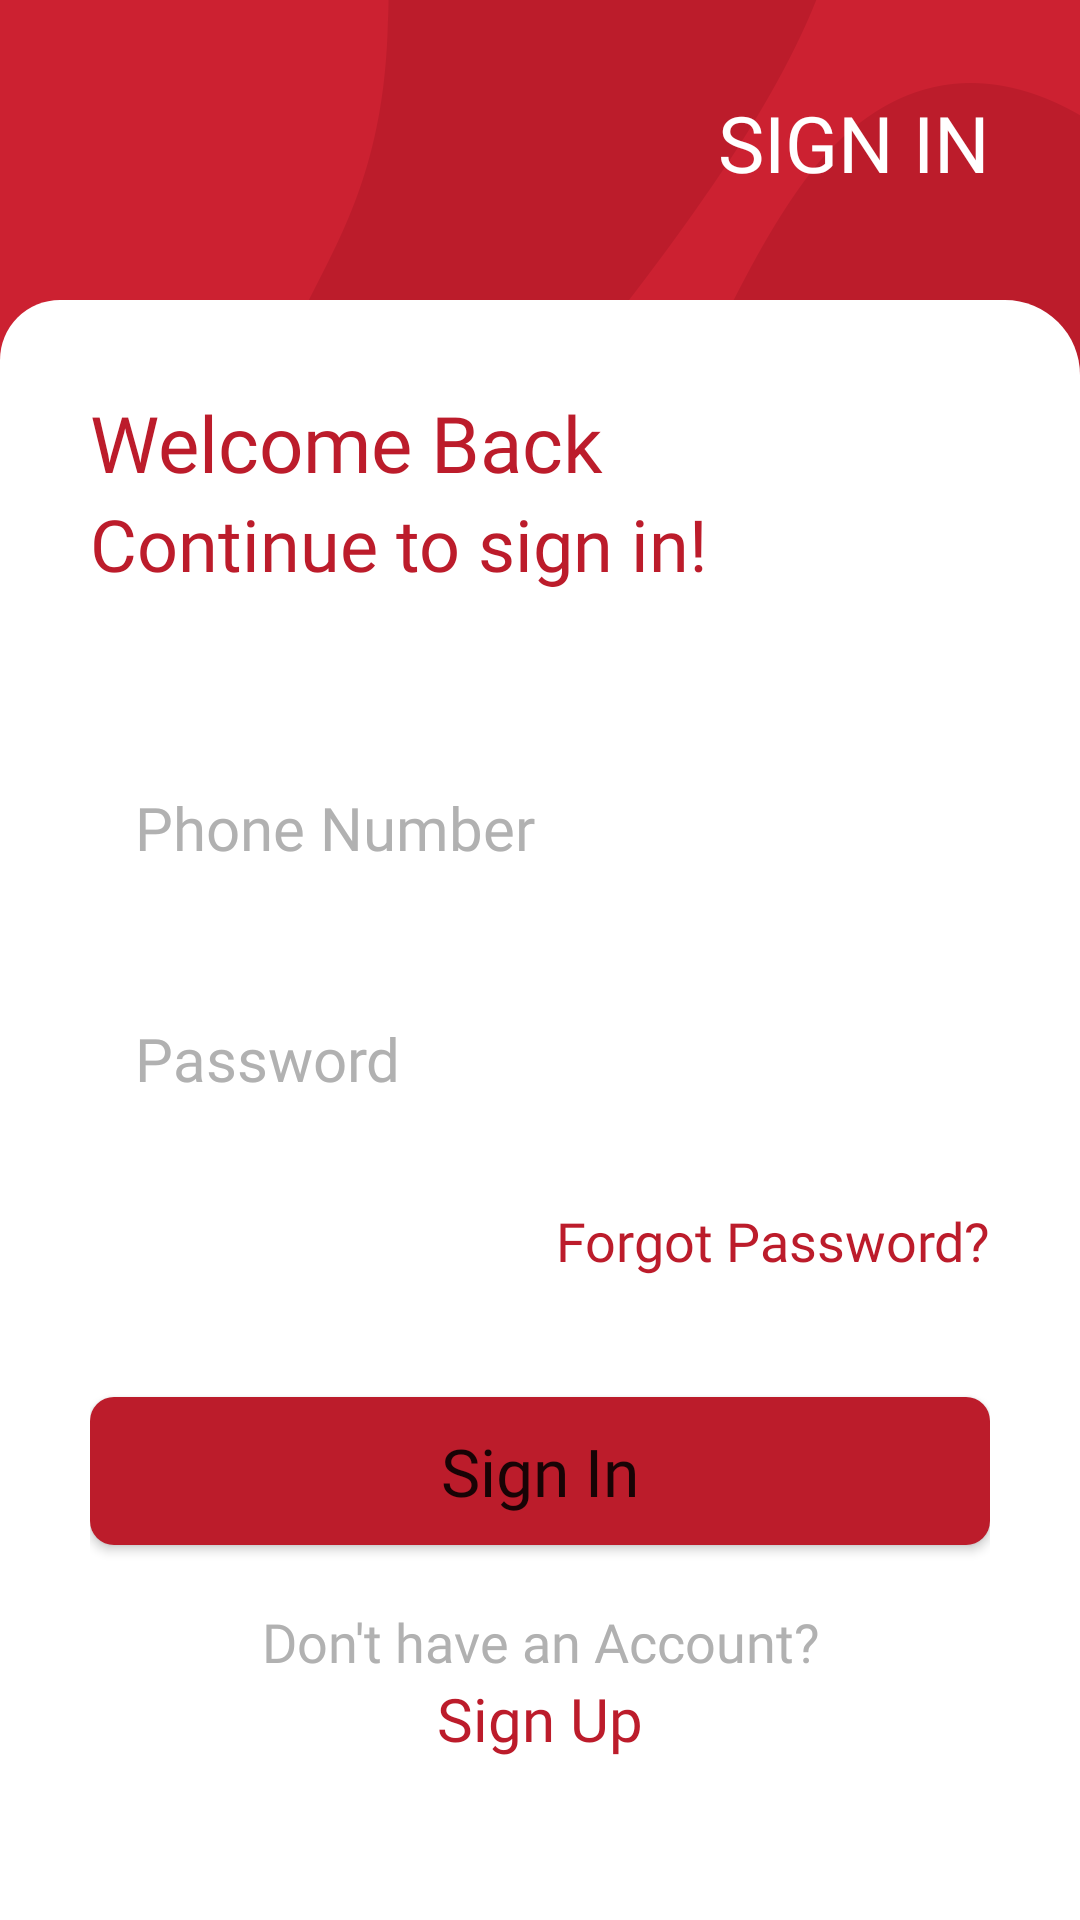

Reconstruct the res/layout file that produces this screen, plus the resources it refers to.
<!-- AndroidManifest.xml: application theme Theme.Restra -->
<!-- res/layout/activity_login.xml -->
<?xml version="1.0" encoding="utf-8"?>
<androidx.constraintlayout.widget.ConstraintLayout xmlns:android="http://schemas.android.com/apk/res/android"
    xmlns:app="http://schemas.android.com/apk/res-auto"
    xmlns:tools="http://schemas.android.com/tools"
    android:layout_width="match_parent"
    android:layout_height="match_parent"
    android:background="@drawable/login_screen"
    tools:context=".activity.LoginActivity">

    <ImageView
        android:id="@+id/btnBack"
        android:layout_width="30dp"
        android:layout_height="30dp"
        android:layout_marginStart="30dp"
        android:layout_marginTop="30dp"
        android:contentDescription="BACK BUTTON"
        android:src="@drawable/ic_back_btn"
        app:layout_constraintStart_toStartOf="parent"
        app:layout_constraintTop_toTopOf="parent"
        app:tint="@color/white" />

    <TextView
        android:id="@+id/txtSignin"
        android:layout_width="wrap_content"
        android:layout_height="wrap_content"
        android:layout_marginTop="30dp"
        android:layout_marginEnd="30dp"
        android:fontFamily="@font/n_extrabold"
        android:text="SIGN IN"
        android:textColor="@color/white"
        android:textSize="26sp"
        app:layout_constraintEnd_toEndOf="parent"
        app:layout_constraintTop_toTopOf="parent" />

    <ImageView
        android:layout_width="match_parent"
        android:layout_height="0dp"
        android:layout_marginTop="40dp"
        android:background="@drawable/custom_bg"
        app:layout_constraintBottom_toBottomOf="parent"
        app:layout_constraintEnd_toEndOf="parent"
        app:layout_constraintStart_toStartOf="parent"
        app:layout_constraintTop_toBottomOf="@+id/btnBack" />

    <LinearLayout
        android:id="@+id/loginLayout"
        android:layout_width="match_parent"
        android:layout_height="0dp"
        android:layout_marginHorizontal="30dp"
        android:layout_marginTop="70dp"
        android:orientation="vertical"
        app:layout_constraintBottom_toBottomOf="parent"
        app:layout_constraintEnd_toEndOf="parent"
        app:layout_constraintStart_toStartOf="parent"
        app:layout_constraintTop_toBottomOf="@+id/btnBack"
        app:layout_constraintVertical_bias="0.0">

        <TextView
            android:id="@+id/txt_welcome"
            android:layout_width="wrap_content"
            android:layout_height="wrap_content"
            android:fontFamily="@font/n_extrabold"
            android:text="Welcome Back"
            android:textColor="@color/dark_red"
            android:textSize="26sp" />

        <TextView
            android:layout_width="wrap_content"
            android:layout_height="wrap_content"
            android:fontFamily="@font/n_regular"
            android:text="Continue to sign in!"
            android:textColor="@color/dark_red"
            android:textSize="24sp" />

        <EditText
            android:id="@+id/etPhoneNumber"
            android:layout_width="match_parent"
            android:layout_height="wrap_content"
            android:layout_marginTop="50dp"
            android:background="@drawable/custom_input_box"
            android:fontFamily="@font/n_bold"
            android:hint="Phone Number"
            android:inputType="phone"
            android:padding="15dp"
            android:textColor="@color/black"
            android:textColorHint="@color/textGrey"
            android:textSize="20sp" />

        <EditText
            android:id="@+id/etPassword"
            android:layout_width="match_parent"
            android:layout_height="wrap_content"
            android:layout_marginTop="20dp"
            android:background="@drawable/custom_input_box"
            android:fontFamily="@font/n_bold"
            android:hint="Password"
            android:inputType="textPassword"
            android:padding="15dp"
            android:textColor="@color/black"
            android:textColorHint="@color/textGrey"
            android:textSize="20sp" />

        <TextView
            android:id="@+id/btnForgotPassword"
            android:layout_width="match_parent"
            android:layout_height="wrap_content"
            android:layout_marginTop="20dp"
            android:fontFamily="@font/n_bold"
            android:text="Forgot Password?"
            android:textAlignment="textEnd"
            android:textColor="@color/dark_red"
            android:textSize="18sp" />

        <Button
            android:id="@+id/btnSignIn"
            android:layout_width="match_parent"
            android:layout_height="wrap_content"
            android:layout_marginTop="40dp"
            android:background="@drawable/custom_red_button"
            android:fontFamily="@font/n_bold"
            android:padding="10dp"
            android:text="Sign In"
            android:textAllCaps="false"
            android:textSize="22sp" />

        <TextView
            android:layout_width="match_parent"
            android:layout_height="wrap_content"
            android:layout_marginTop="20dp"
            android:fontFamily="@font/n_bold"
            android:text="Don't have an Account?"
            android:textAlignment="center"
            android:textColor="@color/textGrey"
            android:textSize="18sp" />

        <TextView
            android:id="@+id/btnSignUp"
            android:layout_width="match_parent"
            android:layout_height="wrap_content"
            android:fontFamily="@font/n_bold"
            android:text="Sign Up"
            android:textAlignment="center"
            android:textColor="@color/dark_red"
            android:textSize="20sp" />
    </LinearLayout>

    <RelativeLayout
        android:id="@+id/progressBar"
        android:layout_width="match_parent"
        android:layout_height="match_parent"
        android:visibility="gone"
        app:layout_constraintBottom_toBottomOf="parent"
        app:layout_constraintEnd_toEndOf="parent"
        app:layout_constraintStart_toStartOf="parent"
        app:layout_constraintTop_toTopOf="parent">

        <ProgressBar
            android:layout_width="wrap_content"
            android:layout_height="wrap_content"
            android:layout_centerInParent="true" />
    </RelativeLayout>

</androidx.constraintlayout.widget.ConstraintLayout>
<!-- resources referenced by this layout -->
<resources>
  <color name="black">#FF000000</color>
  <color name="dark_red">#bc1c2b</color>
  <color name="textGrey">#B1B1B1</color>
  <color name="white">#FFFFFFFF</color>
  <!-- drawable custom_bg (drawable) -->
  <?xml version="1.0" encoding="utf-8"?>
  <shape xmlns:android="http://schemas.android.com/apk/res/android">
      <solid android:color="@color/white" />
      <corners
          android:topLeftRadius="20dp"
          android:topRightRadius="25dp" />
  </shape>
  <!-- drawable custom_red_button (drawable) -->
  <?xml version="1.0" encoding="utf-8"?>
  <shape xmlns:android="http://schemas.android.com/apk/res/android">
      <solid android:color="@color/dark_red" />
      <corners android:radius="8dp" />
  </shape>
  <!-- drawable login_screen: png bitmap (drawable, 27945 bytes) -->
  <style name="Theme.Restra" parent="Theme.MaterialComponents.DayNight.NoActionBar">
          
          <item name="colorPrimary">@color/light_red</item>
          <item name="colorPrimaryVariant">@color/dark_red</item>
          <item name="colorOnPrimary">@color/white</item>
          
          <item name="colorSecondary">@color/light_red</item>
          <item name="colorSecondaryVariant">@color/dark_red</item>
          <item name="colorOnSecondary">@color/black</item>
          
          <item name="android:statusBarColor">@color/dark_red</item>
          
  
          
          <item name="android:windowActivityTransitions">true</item>
          
          <item name="android:windowEnterTransition">@transition/trans_anim</item>
          <item name="android:windowExitTransition">@transition/trans_anim</item>
      </style>
  <color name="light_red">#cc2131</color>
</resources>
